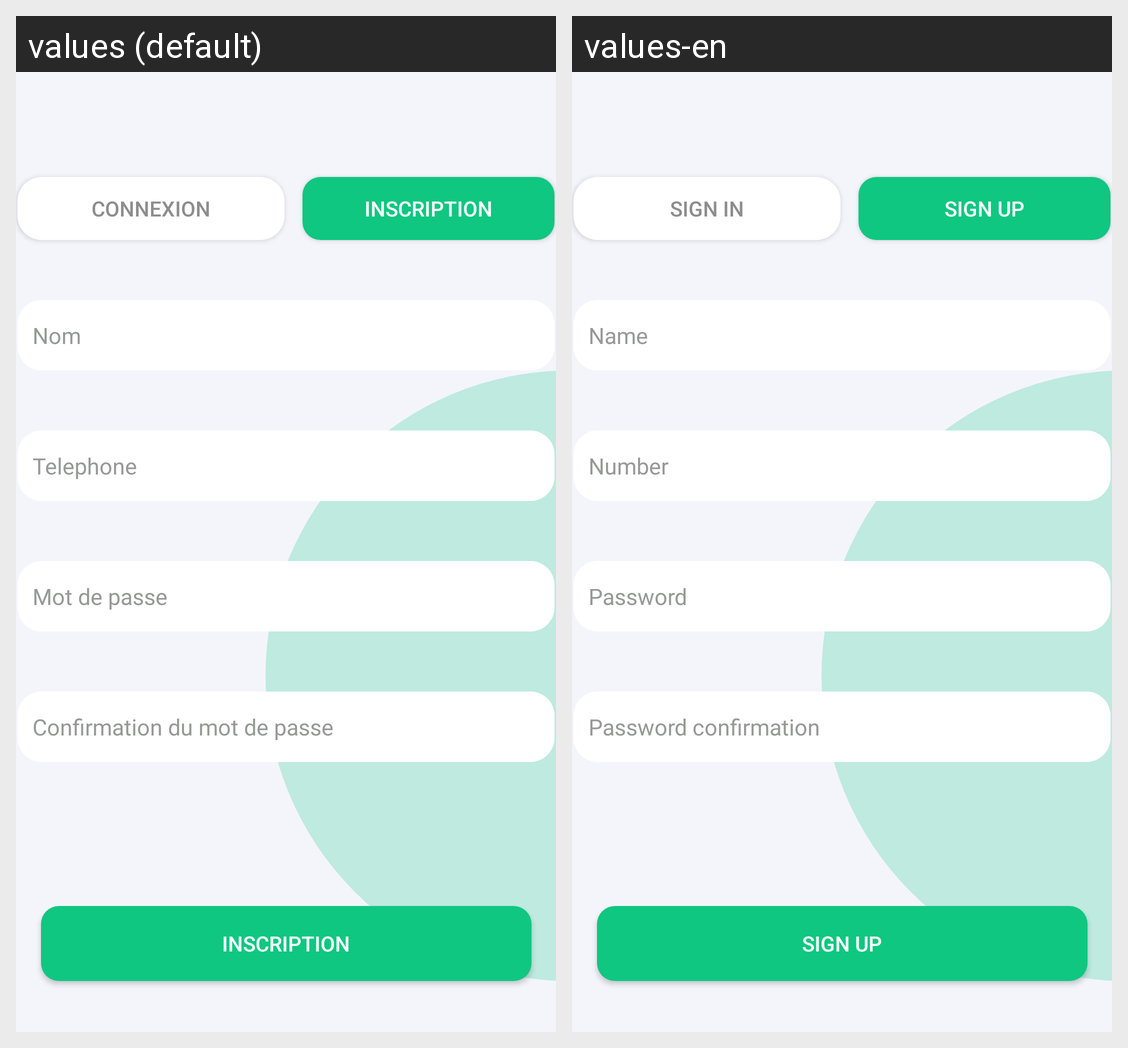

For this localized Android screen grid, give each drawn string resource with its value in every locale shown.
Android screen res/layout/activity_register.xml rendered under 2 locales, left to right: values (default), values-en. Device: Nexus 5 (rendered at 1080×1920; each locale shown at half size, 540×960, under a caption strip naming it); theme AppTheme.
Strings drawn on this screen, with the default value and each locale's value (text and hints the layout hard-codes, and strings that could not be matched under every locale, appear in the picture but are not listed):

connexion
  values: Connexion
  values-en: Sign in

registration
  values: Inscription
  values-en: Sign up

name
  values: Nom
  values-en: Name

phone_register
  values: Telephone
  values-en: Number

password
  values: Mot de passe
  values-en: Password

confirm_password
  values: Confirmation du mot de passe
  values-en: Password confirmation
